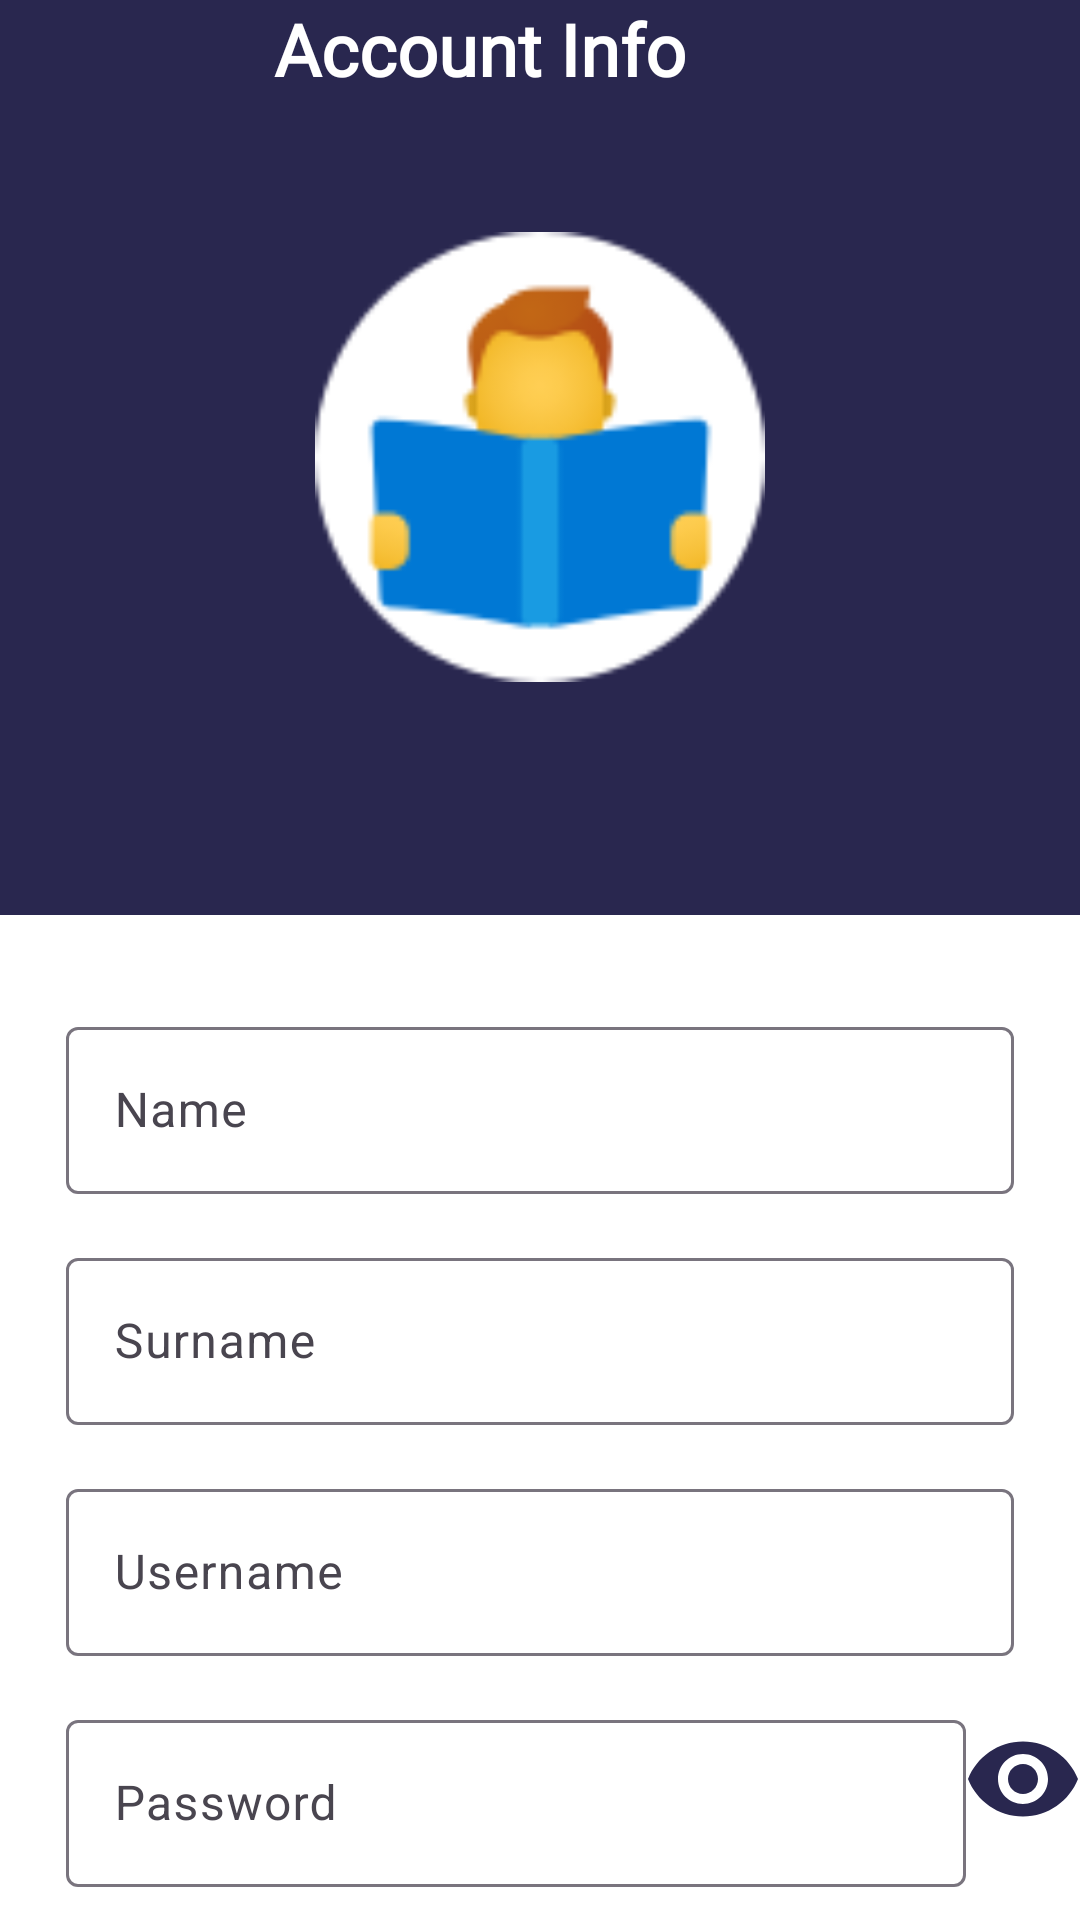

Reconstruct the res/layout file that produces this screen, plus the resources it refers to.
<!-- AndroidManifest.xml: application theme Theme.LibraIO -->
<!-- res/layout/fragment_account_info.xml -->
<?xml version="1.0" encoding="utf-8"?>
<androidx.constraintlayout.widget.ConstraintLayout xmlns:android="http://schemas.android.com/apk/res/android"
    xmlns:app="http://schemas.android.com/apk/res-auto"
    xmlns:tools="http://schemas.android.com/tools"
    android:layout_width="match_parent"
    android:layout_height="match_parent"
    tools:context=".fragments.AccountInfoFragment"
    android:background="@color/white">

    <LinearLayout
        android:id="@+id/linearLayout"
        style="@style/Widget.MaterialComponents.TextInputLayout.OutlinedBox"
        android:layout_width="match_parent"
        android:layout_height="305dp"
        android:background="@color/dark_blue"
        android:orientation="vertical"
        app:layout_constraintEnd_toEndOf="parent"
        app:layout_constraintStart_toStartOf="parent"
        app:layout_constraintTop_toTopOf="parent">

        <androidx.constraintlayout.widget.ConstraintLayout
            android:layout_width="match_parent"
            android:layout_height="wrap_content">

            <ImageButton
                android:id="@+id/imageButtonBack"
                android:layout_width="wrap_content"
                android:layout_height="wrap_content"
                android:background="@null"
                android:src="@drawable/baseline_arrow_back_24"
                app:layout_constraintBottom_toBottomOf="parent"
                app:layout_constraintStart_toStartOf="parent"
                app:layout_constraintTop_toTopOf="parent"></ImageButton>

            <TextView
                android:id="@+id/textViewTitleAccountInfo"
                android:layout_width="wrap_content"
                android:layout_height="wrap_content"
                android:fontFamily="@font/mulishbold"
                android:text="Account Info"
                android:textColor="@color/white"
                android:textSize="24sp"
                android:textStyle="bold"
                app:layout_constraintBottom_toBottomOf="parent"
                app:layout_constraintEnd_toEndOf="parent"
                app:layout_constraintHorizontal_bias="0.41"
                app:layout_constraintStart_toEndOf="@+id/imageButtonBack"
                app:layout_constraintTop_toTopOf="parent" />
        </androidx.constraintlayout.widget.ConstraintLayout>

        <ImageView
            android:id="@+id/imageViewAvatar"
            android:layout_width="wrap_content"
            android:layout_height="wrap_content"
            android:layout_gravity="center_horizontal"
            android:layout_marginTop="70dp"
            android:scaleX="1.5"
            android:scaleY="1.5"
            android:src="@drawable/profilepic"></ImageView>
    </LinearLayout>

    <com.google.android.material.textfield.TextInputLayout
        android:id="@+id/textInputLayoutName"
        android:layout_width="match_parent"
        android:layout_height="wrap_content"
        android:layout_marginTop="32dp"
        android:layout_marginStart="22dp"
        android:layout_marginEnd="22dp"
        android:hint="Name"
        android:clickable="false"
        app:layout_constraintEnd_toEndOf="parent"
        app:layout_constraintStart_toStartOf="parent"
        app:layout_constraintTop_toBottomOf="@id/linearLayout">

        <com.google.android.material.textfield.TextInputEditText
            android:id="@+id/textInputName"
            android:layout_width="match_parent"
            android:layout_height="wrap_content"
            android:background="@null"
            android:maxLines="1"
            android:inputType="text"
            android:enabled="false"
            android:textColor="@color/dark_blue"
            android:backgroundTint="@color/white"
            android:textColorHint="@color/grey">
        </com.google.android.material.textfield.TextInputEditText>
    </com.google.android.material.textfield.TextInputLayout>

    <com.google.android.material.textfield.TextInputLayout
        android:id="@+id/textInputLayoutSurname"
        android:layout_width="match_parent"
        android:layout_height="wrap_content"
        android:layout_marginTop="16dp"
        android:layout_marginStart="22dp"
        android:layout_marginEnd="22dp"
        android:hint="Surname"
        app:layout_constraintEnd_toEndOf="parent"
        app:layout_constraintStart_toStartOf="parent"
        app:layout_constraintTop_toBottomOf="@id/textInputLayoutName">
        <com.google.android.material.textfield.TextInputEditText
            android:id="@+id/textInputSurname"
            android:layout_width="match_parent"
            android:layout_height="wrap_content"
            android:background="@null"
            android:maxLines="1"
            android:inputType="text"
            android:enabled="false"
            android:backgroundTint="@color/grey"
            android:textColorHint="@color/grey"
            android:textColor="@color/dark_blue">
        </com.google.android.material.textfield.TextInputEditText>
    </com.google.android.material.textfield.TextInputLayout>

    <com.google.android.material.textfield.TextInputLayout
        android:id="@+id/textInputLayoutUsername"
        android:layout_width="match_parent"
        android:layout_height="wrap_content"
        android:layout_marginStart="22dp"
        android:layout_marginTop="16dp"
        android:layout_marginEnd="22dp"
        android:clickable="false"
        android:hint="Username"
        app:layout_constraintEnd_toEndOf="parent"
        app:layout_constraintStart_toStartOf="parent"
        app:layout_constraintTop_toBottomOf="@id/textInputLayoutSurname">

        <com.google.android.material.textfield.TextInputEditText
            android:id="@+id/textInputUsername"
            android:layout_width="match_parent"
            android:layout_height="wrap_content"
            android:background="@null"
            android:backgroundTint="@color/grey"
            android:enabled="false"
            android:inputType="text"
            android:maxLines="1"
            android:textColor="@color/dark_blue"
            android:textColorHint="@color/grey"></com.google.android.material.textfield.TextInputEditText>
    </com.google.android.material.textfield.TextInputLayout>

    <com.google.android.material.textfield.TextInputLayout
        android:id="@+id/textInputLayoutPassword"
        android:layout_width="300dp"
        android:layout_height="wrap_content"
        android:layout_marginStart="22dp"
        android:layout_marginTop="16dp"
        android:layout_marginEnd="22dp"
        android:clickable="false"
        android:hint="Password"
        app:layout_constraintEnd_toEndOf="parent"
        app:layout_constraintHorizontal_bias="0.0"
        app:layout_constraintStart_toStartOf="parent"
        app:layout_constraintTop_toBottomOf="@id/textInputLayoutUsername">

        <com.google.android.material.textfield.TextInputEditText
            android:id="@+id/textInputPassword"
            android:layout_width="300dp"
            android:layout_height="wrap_content"
            android:background="@null"
            android:backgroundTint="@color/white"
            android:enabled="false"
            android:inputType="textPassword"
            android:maxLines="1"
            android:textColor="@color/dark_blue"
            android:textColorHint="@color/grey"></com.google.android.material.textfield.TextInputEditText>
    </com.google.android.material.textfield.TextInputLayout>

    <TextView
        android:id="@+id/textViewUserConduct"
        android:layout_width="wrap_content"
        android:layout_height="wrap_content"
        android:layout_marginStart="22dp"
        android:layout_marginTop="16dp"
        android:fontFamily="@font/mulishbold"
        android:text="Condotta"
        android:textColor="@color/dark_blue"
        android:textSize="24sp"
        android:textStyle="bold"
        app:layout_constraintEnd_toEndOf="parent"
        app:layout_constraintHorizontal_bias="0.0"
        app:layout_constraintStart_toStartOf="parent"
        app:layout_constraintTop_toBottomOf="@id/textInputLayoutPassword"></TextView>

    <RatingBar
        android:id="@+id/ratingBar"
        android:layout_width="wrap_content"
        android:layout_height="wrap_content"
        android:layout_marginTop="5dp"
        android:clickable="false"
        android:isIndicator="true"
        android:numStars="5"
        android:progressTint="@color/yellow"
        android:scaleX="0.5"
        android:scaleY="0.5"
        android:stepSize="1.0"
        app:layout_constraintEnd_toEndOf="parent"
        app:layout_constraintStart_toEndOf="@+id/textViewUserConduct"
        app:layout_constraintTop_toBottomOf="@+id/textInputLayoutPassword"></RatingBar>

    <ImageButton
        android:id="@+id/imageButtonTogglePassword"
        android:layout_width="wrap_content"
        android:layout_height="wrap_content"
        android:layout_marginTop="21dp"
        android:layout_marginBottom="21dp"
        android:background="@null"
        android:src="@drawable/baseline_visibility_24"
        app:layout_constraintBottom_toTopOf="@+id/ratingBar"
        app:layout_constraintEnd_toEndOf="parent"
        app:layout_constraintStart_toEndOf="@+id/textInputLayoutPassword"
        app:layout_constraintTop_toBottomOf="@+id/textInputLayoutUsername" />

</androidx.constraintlayout.widget.ConstraintLayout>
<!-- resources referenced by this layout -->
<resources>
  <color name="dark_blue">#29274F</color>
  <color name="grey">#A4A2B3</color>
  <color name="white">#FFFFFFFF</color>
  <color name="yellow">#f2e822</color>
  <!-- drawable baseline_visibility_24 (drawable) -->
  <vector android:height="40dp" android:tint="#29274F"
      android:viewportHeight="24" android:viewportWidth="24"
      android:width="40dp" xmlns:android="http://schemas.android.com/apk/res/android">
      <path android:fillColor="@android:color/white" android:pathData="M12,4.5C7,4.5 2.73,7.61 1,12c1.73,4.39 6,7.5 11,7.5s9.27,-3.11 11,-7.5c-1.73,-4.39 -6,-7.5 -11,-7.5zM12,17c-2.76,0 -5,-2.24 -5,-5s2.24,-5 5,-5 5,2.24 5,5 -2.24,5 -5,5zM12,9c-1.66,0 -3,1.34 -3,3s1.34,3 3,3 3,-1.34 3,-3 -1.34,-3 -3,-3z"/>
  </vector>
  <!-- drawable profilepic: png bitmap (drawable, 4370 bytes) -->
  <style name="Theme.LibraIO" parent="Base.Theme.LibraIO" />
  <style name="Base.Theme.LibraIO" parent="Theme.Material3.DayNight.NoActionBar">
           <item name="colorPrimary">@color/dark_blue</item>
      </style>
</resources>
